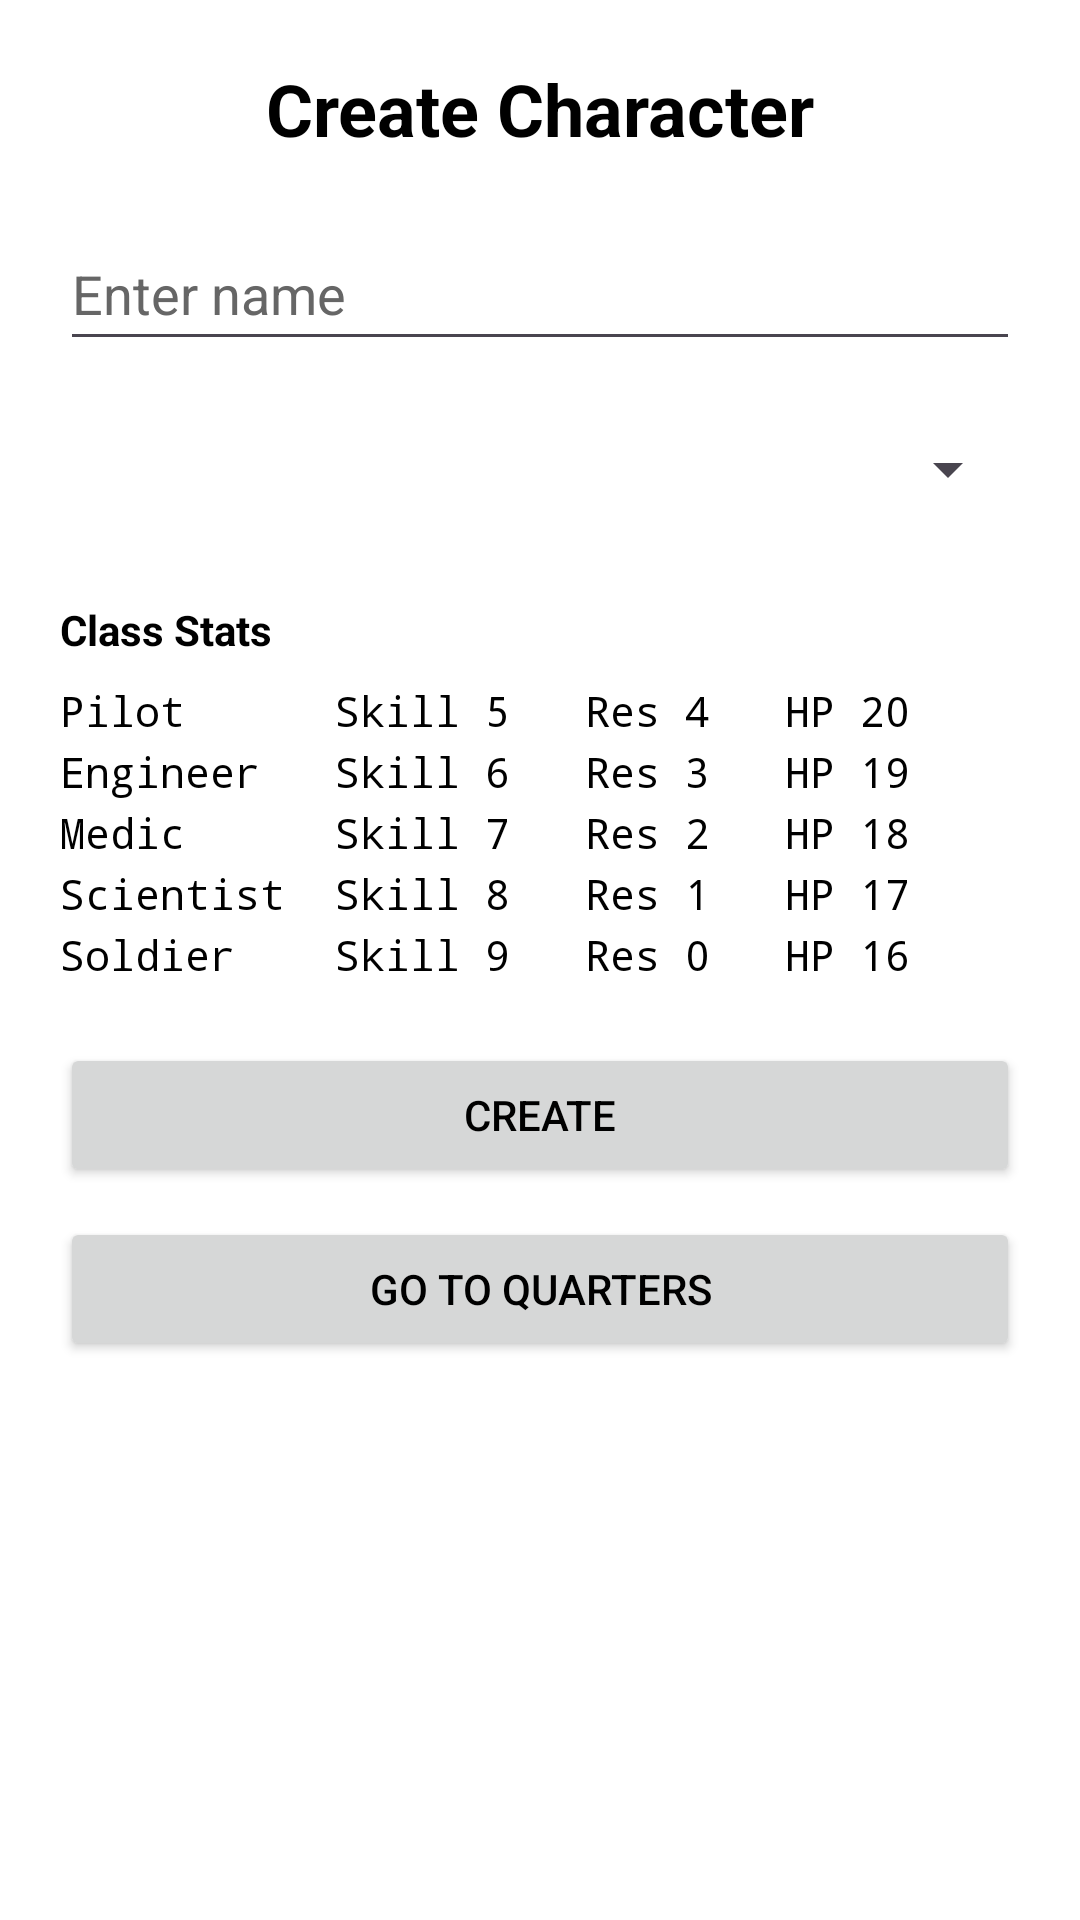

Write the Android layout XML for this screen, with the resource values it uses.
<!-- AndroidManifest.xml: application theme Theme._2450project -->
<!-- res/layout/activity_main.xml -->
<?xml version="1.0" encoding="utf-8"?>
<LinearLayout xmlns:android="http://schemas.android.com/apk/res/android"
    android:layout_width="match_parent"
    android:layout_height="match_parent"
    android:orientation="vertical"
    android:background="#FFFFFF"
    android:padding="20dp">

    
    <TextView
        android:layout_width="match_parent"
        android:layout_height="wrap_content"
        android:text="Create Character"
        android:textSize="24sp"
        android:textStyle="bold"
        android:textColor="#000000"
        android:gravity="center"
        android:layout_marginBottom="20dp"/>

    
    <EditText
        android:id="@+id/nameInput"
        android:layout_width="match_parent"
        android:layout_height="wrap_content"
        android:minHeight="48dp"
        android:hint="Enter name"
        android:textColor="#000000"
        android:textColorHint="#666666"/>

    
    <Spinner
        android:id="@+id/classSpinner"
        android:layout_width="match_parent"
        android:layout_height="wrap_content"
        android:minHeight="48dp"
        android:layout_marginTop="12dp"/>

    
    <TextView
        android:layout_width="match_parent"
        android:layout_height="wrap_content"
        android:text="Class Stats"
        android:textColor="#000000"
        android:textStyle="bold"
        android:layout_marginTop="20dp"/>

    
    <TextView
        android:layout_width="match_parent"
        android:layout_height="wrap_content"
        android:text="Pilot      Skill 5   Res 4   HP 20&#10;Engineer   Skill 6   Res 3   HP 19&#10;Medic      Skill 7   Res 2   HP 18&#10;Scientist  Skill 8   Res 1   HP 17&#10;Soldier    Skill 9   Res 0   HP 16"
        android:textColor="#000000"
        android:fontFamily="monospace"
        android:lineSpacingExtra="4dp"
        android:layout_marginTop="8dp"/>

    
    <Button
        android:id="@+id/createButton"
        android:layout_width="match_parent"
        android:layout_height="wrap_content"
        android:minHeight="48dp"
        android:text="Create"
        android:textColor="#000000"
        android:layout_marginTop="20dp"/>

    
    <Button
        android:id="@+id/goToQuarters"
        android:layout_width="match_parent"
        android:layout_height="wrap_content"
        android:minHeight="48dp"
        android:text="Go To Quarters"
        android:textColor="#000000"
        android:layout_marginTop="10dp"/>

</LinearLayout>
<!-- resources referenced by this layout -->
<resources>
  <style name="Theme._2450project" parent="Base.Theme._2450project" />
  <style name="Base.Theme._2450project" parent="Theme.Material3.DayNight.NoActionBar">
          
          
      </style>
</resources>
